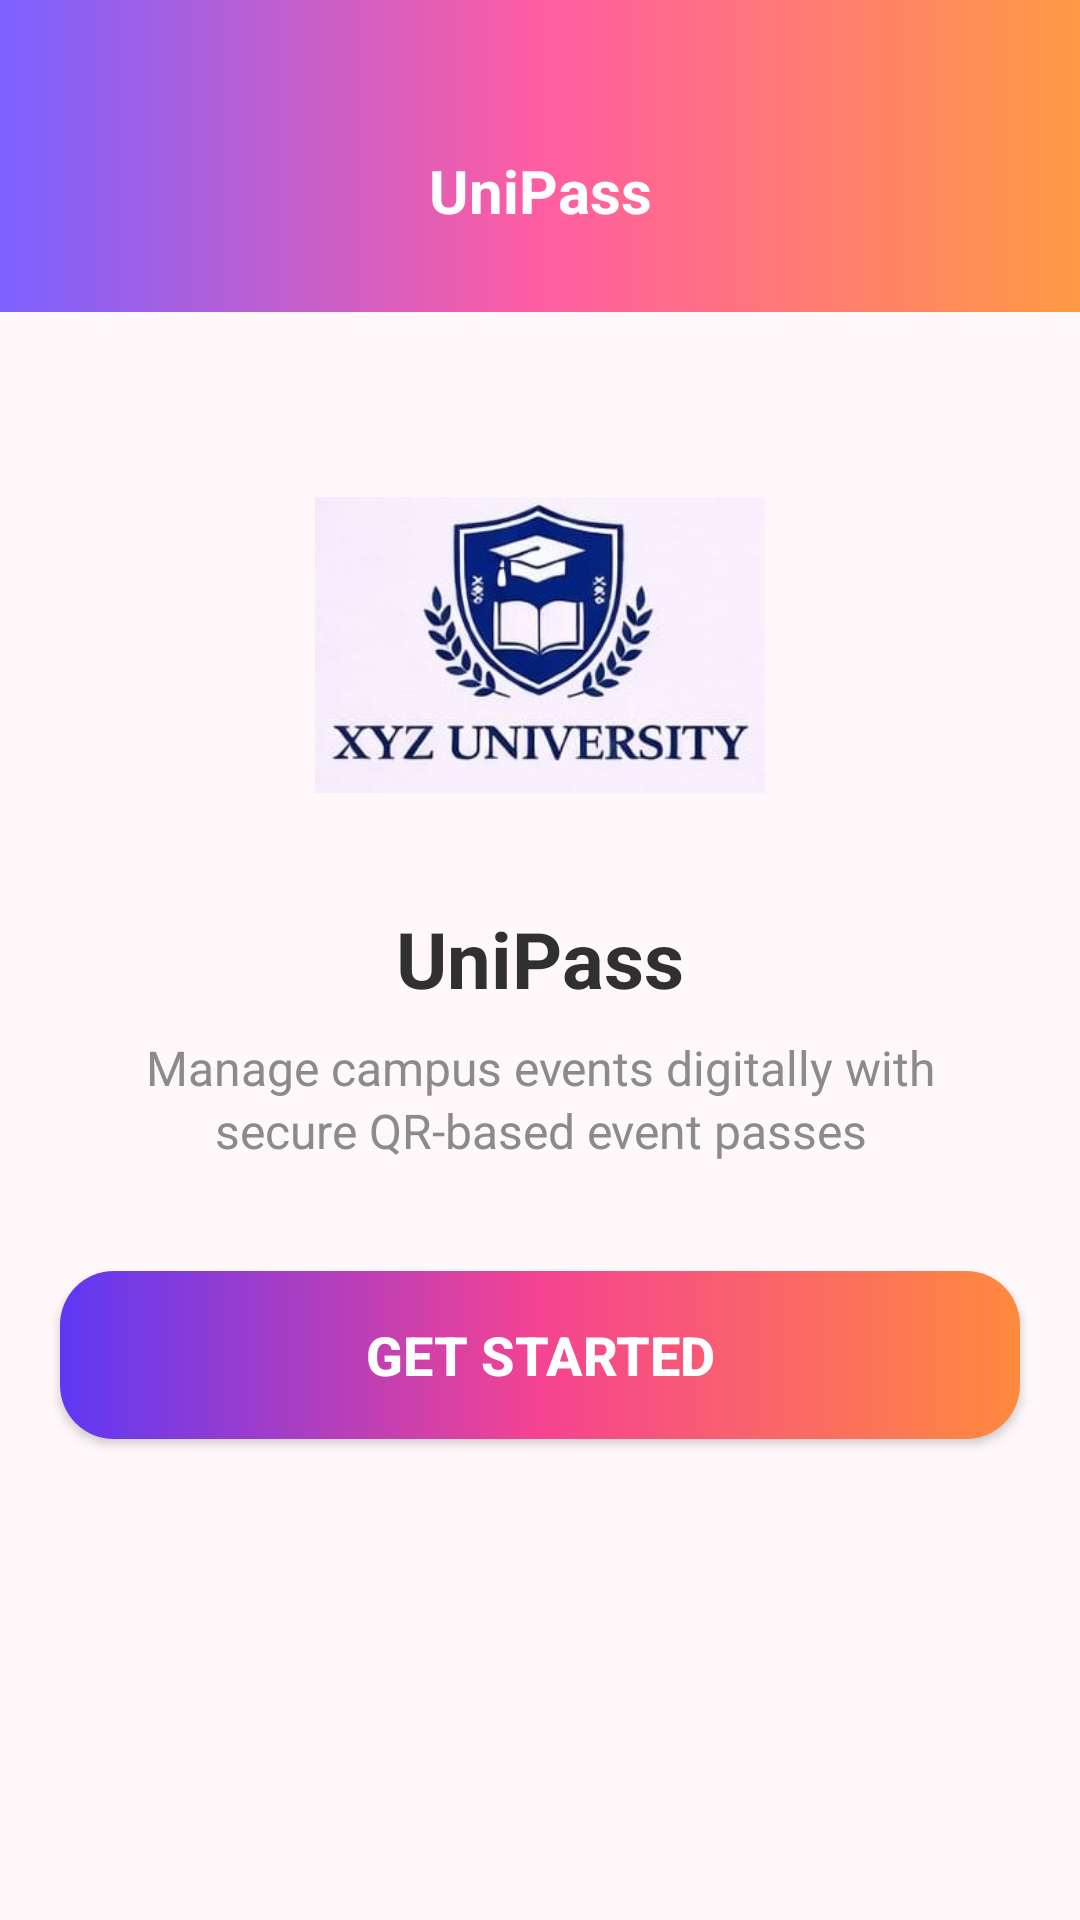

Reconstruct the res/layout file that produces this screen, plus the resources it refers to.
<!-- AndroidManifest.xml: application theme Theme.CampusEventPassSystem -->
<!-- res/layout/activity_main.xml -->
<?xml version="1.0" encoding="utf-8"?>
<androidx.constraintlayout.widget.ConstraintLayout
    xmlns:android="http://schemas.android.com/apk/res/android"
    xmlns:app="http://schemas.android.com/apk/res-auto"

    android:id="@+id/main"
    android:layout_width="match_parent"
    android:layout_height="match_parent"
    android:background="#FEF8FB">

    

    <View
        android:id="@+id/topGradient"
        android:layout_width="0dp"
        android:layout_height="104dp"
        android:background="@drawable/gradient_primary"
        app:layout_constraintTop_toTopOf="parent"
        app:layout_constraintStart_toStartOf="parent"
        app:layout_constraintEnd_toEndOf="parent"/>

    

    <TextView
        android:id="@+id/tvTitle"
        android:layout_width="wrap_content"
        android:layout_height="wrap_content"
        android:text="@string/app_title"
        android:textColor="@android:color/white"
        android:textStyle="bold"
        android:textSize="20sp"
        android:layout_marginTop="50dp"
        app:layout_constraintTop_toTopOf="@id/topGradient"
        app:layout_constraintStart_toStartOf="parent"
        app:layout_constraintEnd_toEndOf="parent"/>

    

    <ImageView
        android:id="@+id/imgLogo"
        android:layout_width="150dp"
        android:layout_height="150dp"
        android:layout_marginTop="36dp"
        android:src="@drawable/uni_logo"
        app:layout_constraintTop_toBottomOf="@id/topGradient"
        app:layout_constraintStart_toStartOf="parent"
        app:layout_constraintEnd_toEndOf="parent"/>

    

    <TextView
        android:id="@+id/tvWelcome"
        android:layout_width="wrap_content"
        android:layout_height="wrap_content"
        android:layout_marginTop="12dp"
        android:text="@string/app_title"
        android:textColor="#303030"
        android:textStyle="bold"
        android:textSize="26sp"
        app:layout_constraintTop_toBottomOf="@id/imgLogo"
        app:layout_constraintStart_toStartOf="parent"
        app:layout_constraintEnd_toEndOf="parent"/>

    

    <TextView
        android:id="@+id/tvDescription"
        android:layout_width="0dp"
        android:layout_height="wrap_content"
        android:layout_marginTop="8dp"
        android:layout_marginStart="32dp"
        android:layout_marginEnd="32dp"
        android:lineSpacingExtra="2dp"
        android:text="@string/manage_system_with_qr"
        android:textAlignment="center"
        android:textColor="#8B8B8B"
        android:textSize="16sp"
        app:layout_constraintTop_toBottomOf="@id/tvWelcome"
        app:layout_constraintStart_toStartOf="parent"
        app:layout_constraintEnd_toEndOf="parent"/>

    

    <Button
        android:id="@+id/btnStart"
        android:layout_width="0dp"
        android:layout_height="56dp"
        android:layout_marginTop="36dp"
        android:layout_marginStart="20dp"
        android:layout_marginEnd="20dp"
        android:background="@drawable/gradient_button"
        app:backgroundTint="@null"
        android:text="@string/get_started"
        android:textAllCaps="true"
        android:textStyle="bold"
        android:textSize="18sp"
        android:textColor="@android:color/white"
        android:elevation="5dp"
        app:layout_constraintTop_toBottomOf="@id/tvDescription"
        app:layout_constraintStart_toStartOf="parent"
        app:layout_constraintEnd_toEndOf="parent"/>

</androidx.constraintlayout.widget.ConstraintLayout>
<!-- resources referenced by this layout -->
<resources>
  <!-- drawable gradient_button (drawable) -->
  <shape xmlns:android="http://schemas.android.com/apk/res/android">
  
      <gradient
          android:startColor="#5E38F4"
          android:centerColor="#F54391"
          android:endColor="#FF8A3D"
          android:angle="0"
          android:elevation="5dp"/>
  
      <corners android:radius="18dp"/>
  
  
  </shape>
  <!-- drawable gradient_primary (drawable) -->
  <?xml version="1.0" encoding="utf-8"?>
  <shape xmlns:android="http://schemas.android.com/apk/res/android">
  
      <gradient
          android:startColor="@color/primary_purple"
          android:centerColor="@color/primary_pink"
          android:endColor="@color/primary_orange"
          android:angle="0"/>
  
  </shape>
  <!-- drawable uni_logo: jpeg bitmap (drawable, 18979 bytes) -->
  <string name="app_title">UniPass</string>
  <string name="get_started">Get Started</string>
  <string name="manage_system_with_qr">Manage campus events digitally with secure QR-based event passes</string>
  <style name="Theme.CampusEventPassSystem" parent="Base.Theme.CampusEventPassSystem" />
  <color name="primary_purple">#7B61FF</color>
  <color name="primary_pink">#FF5DA2</color>
  <color name="primary_orange">#FF9A44</color>
  <style name="Base.Theme.CampusEventPassSystem" parent="Theme.Material3.DayNight.NoActionBar">
  
          <item name="android:statusBarColor">@color/primary_purple</item>
  
          <item name="android:navigationBarColor">@color/primary_purple</item>
  
          <item name="android:windowLightStatusBar">false</item>
  
          <item name="popupMenuStyle">@style/PopupMenuStyle</item>
  
      </style>
  <style name="PopupMenuStyle" parent="Widget.AppCompat.PopupMenu">
          <item name="android:popupBackground">@drawable/popup_bg</item>
      </style>
  <!-- drawable popup_bg (drawable) -->
  <shape xmlns:android="http://schemas.android.com/apk/res/android">
  
      <solid android:color="#FEF8FB"/>
  
      <corners android:radius="18dp"/>
  
  </shape>
</resources>
